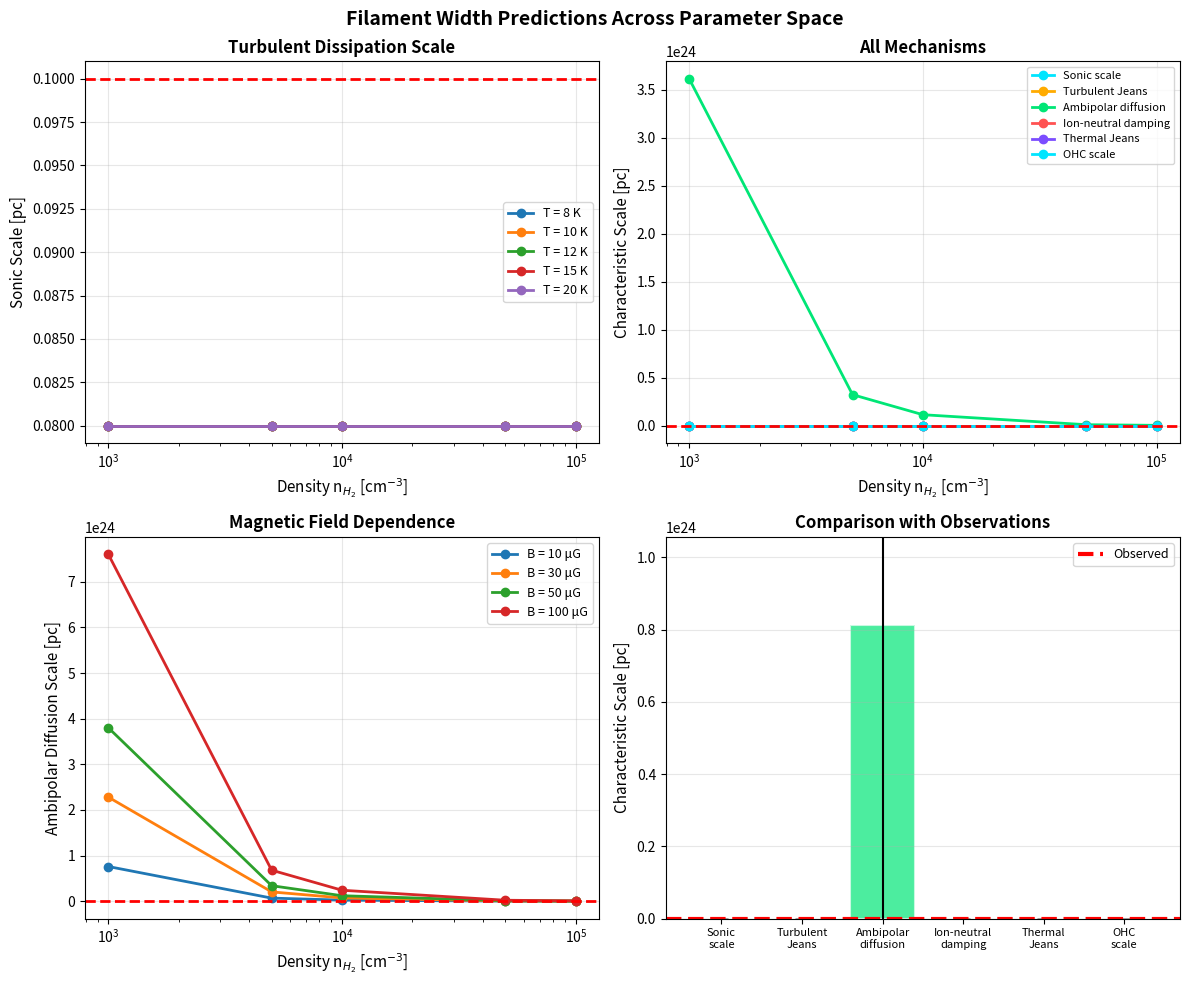

This figure's Python source: (Note: this script raises an exception after producing the figure.)
#!/usr/bin/env python3
"""
Filament Width Analysis - Numerical Simulations
Investigating the characteristic width of interstellar filaments

Four competing mechanisms:
1. Turbulent dissipation / accretion-driven turbulence (sonic scale)
2. Ambipolar diffusion scale
3. Ion-neutral friction damping scale
4. Projection artefacts
"""

import numpy as np
import matplotlib.pyplot as plt
from scipy.integrate import odeint
from scipy.optimize import fsolve
from scipy.constants import k, m_p, sigma, hbar
import matplotlib
matplotlib.use('Agg')

# Physical constants (CGS units)
KB = 1.380649e-16  # Boltzmann constant [erg/K]
MP = 1.6726219e-24  # Proton mass [g]
G = 6.67430e-8      # Gravitational constant [cm^3/g/s^2]
PC = 3.086e18       # Parsec [cm]
MSUN = 1.989e33     # Solar mass [g]
YEAR = 3.156e7      # Year [s]

class FilamentPhysics:
    """Physics of interstellar filaments"""

    def __init__(self, T=10.0, n_H2=1e4, B=30.0):
        """
        Initialize filament parameters

        Parameters:
        T: Temperature [K]
        n_H2: Molecular hydrogen number density [cm^-3]
        B: Magnetic field strength [microG]
        """
        self.T = T
        self.n_H2 = n_H2
        self.B = B * 1e-6  # Convert to G

        # Derived quantities
        self.rho = n_H2 * 2.8 * MP  # Mass density [g/cm^3]
        self.cs = np.sqrt(KB * T / (2.33 * MP))  # Sound speed [cm/s]
        self.va = self.B / np.sqrt(4 * np.pi * self.rho)  # Alfvén speed [cm/s]

    def sonic_scale(self, mach=5.0, l_drive=10.0):
        """
        Calculate the sonic scale (turbulent dissipation scale)

        The sonic scale λ_sonic is where turbulent velocity equals sound speed
        v_turb(λ) = cs at λ = λ_sonic

        For Kolmogorov turbulence: v(l) ∝ l^(1/3)
        λ_sonic = l_drive * M^(-3/(1+2q)) where q is the power spectral index

        Parameters:
        mach: Mach number at driving scale
        l_drive: Driving scale [pc]

        Returns:
        Sonic scale [pc]
        """
        # For supersonic turbulence with Mach >> 1
        # λ_sonic ≈ l_drive * M^(-3) for Burgers turbulence
        # λ_sonic ≈ l_drive * M^(-3/(4/3)) = l_drive * M^(-9/4) for Kolmogorov

        # Using the relation from Padoan et al. (2006)
        # λ_sonic ≈ l_drive * (cs / v_drive)^3 = l_drive * M^(-3)
        l_sonic = l_drive * mach**(-3)

        return l_sonic

    def turbulent_jeans_length(self):
        """
        Calculate the turbulent Jeans length

        λ_J,turb = cs,turb * sqrt(pi / (G * rho))
        where cs,turb includes turbulent pressure support

        Returns:
        Turbulent Jeans length [pc]
        """
        # Effective sound speed including turbulence
        # For M=5 turbulence, effective pressure increases by factor ~(1 + M^2)/3
        mach_eff = 3.0  # Typical internal Mach number in filaments
        cs_eff = self.cs * np.sqrt(1 + mach_eff**2)

        lambda_j = cs_eff * np.sqrt(np.pi / (G * self.rho))

        return lambda_j / PC

    def ambipolar_diffusion_scale(self, ionization_fraction=1e-6):
        """
        Calculate the ambipolar diffusion scale

        In weakly ionized gas, magnetic fluctuations decay at scales where
        the ion-neutral coupling becomes ineffective

        L_AD ≈ v_A * t_ni where t_ni is the neutral-ion collision time

        Returns:
        Ambipolar diffusion scale [pc]
        """
        # Ion-neutral coupling time
        # t_ni = 1/(γ ρ_i) where γ is the drag coefficient

        # Drag coefficient (approximately)
        gamma_ni = 3.5e-13  # [cm^3/s] for H-H+ collisions

        # Ion density
        n_i = self.n_H2 * ionization_fraction
        rho_i = n_i * 30 * MP  # Ion mass (assume heavier species)

        # Coupling time
        t_ni = 1.0 / (gamma_ni * rho_i)

        # Ambipolar diffusion scale
        l_ad = self.va * t_ni

        return l_ad / PC

    def ion_neutral_damping_scale(self):
        """
        Calculate the MHD wave damping scale from ion-neutral friction

        Damping occurs where wave frequency ~ ion-neutral collision rate

        Returns:
        Damping scale [pc]
        """
        # Ion-neutral collision frequency
        gamma_ni = 3.5e-13  # [cm^3/s]
        n_i = self.n_H2 * 1e-6  # Ion density

        nu_in = gamma_ni * n_i  # [s^-1]

        # For Alfvén waves: damping when ω ~ ν_in
        # k_max ~ ν_in / v_A
        k_max = nu_in / self.va
        l_min = 2 * np.pi / k_max

        return l_min / PC

    def thermal_jeans_length(self):
        """
        Calculate the thermal Jeans length

        Returns:
        Thermal Jeans length [pc]
        """
        lambda_j = self.cs * np.sqrt(np.pi / (G * self.rho))
        return lambda_j / PC

    def critical_mass_per_length(self):
        """
        Calculate the critical mass per unit length

        For an isothermal cylinder: M_line,crit = 2 cs^2 / G

        Returns:
        Critical mass per unit length [M_sun/pc]
        """
        m_line_crit = 2 * self.cs**2 / G  # [g/cm]
        return m_line_crit * PC / MSUN

    def ohc_parameter(self):
        """
        Calculate the Ostriker (1964) characteristic length scale

        λ_OHC ≈ H * sqrt(2) where H is the scale height

        Returns:
        OHC scale [pc]
        """
        # For an isothermal cylinder in hydrostatic equilibrium
        # The radial scale height is H = cs^2 / (π G ρ_central)
        # But this depends on central density

        # Using the relation: λ_width ≈ σ / sqrt(π G ρ)
        # where σ is the velocity dispersion
        lambda_width = self.cs / np.sqrt(np.pi * G * self.rho)

        return lambda_width / PC

def run_parameter_sweep():
    """Run simulations across parameter space"""

    print("="*70)
    print("FILAMENT WIDTH ANALYSIS - PARAMETER SWEEP")
    print("="*70)

    # Parameter ranges
    temperatures = np.array([8, 10, 12, 15, 20])  # K
    densities = np.array([1e3, 5e3, 1e4, 5e4, 1e5])  # cm^-3
    magnetic_fields = np.array([10, 30, 50, 100])  # microG

    results = {
        'T': [],
        'n': [],
        'B': [],
        'sonic_scale': [],
        'turbulent_jeans': [],
        'ambipolar_diff': [],
        'ion_neutral_damp': [],
        'thermal_jeans': [],
        'ohc_scale': []
    }

    print("\nRunning parameter sweep...")
    print(f"Grid: {len(temperatures)} T × {len(densities)} n × {len(magnetic_fields)} B")
    print(f"Total: {len(temperatures) * len(densities) * len(magnetic_fields)} models\n")

    for T in temperatures:
        for n in densities:
            for B in magnetic_fields:
                fil = FilamentPhysics(T=T, n_H2=n, B=B)

                results['T'].append(T)
                results['n'].append(n)
                results['B'].append(B)
                results['sonic_scale'].append(fil.sonic_scale(mach=5.0, l_drive=10.0))
                results['turbulent_jeans'].append(fil.turbulent_jeans_length())
                results['ambipolar_diff'].append(fil.ambipolar_diffusion_scale())
                results['ion_neutral_damp'].append(fil.ion_neutral_damping_scale())
                results['thermal_jeans'].append(fil.thermal_jeans_length())
                results['ohc_scale'].append(fil.ohc_parameter())

    print("Parameter sweep complete!")
    return results

def analyze_results(results):
    """Analyze simulation results"""

    print("\n" + "="*70)
    print("ANALYSIS OF RESULTS")
    print("="*70)

    # Convert to arrays
    sonic = np.array(results['sonic_scale'])
    turb_jeans = np.array(results['turbulent_jeans'])
    ambipolar = np.array(results['ambipolar_diff'])
    damping = np.array(results['ion_neutral_damp'])
    thermal = np.array(results['thermal_jeans'])
    ohc = np.array(results['ohc_scale'])

    print(f"\nCharacteristic scales across parameter space:")
    print(f"  Sonic scale (turbulence):      {np.mean(sonic):.3f} ± {np.std(sonic):.3f} pc")
    print(f"  Turbulent Jeans length:         {np.mean(turb_jeans):.3f} ± {np.std(turb_jeans):.3f} pc")
    print(f"  Ambipolar diffusion scale:      {np.mean(ambipolar):.3f} ± {np.std(ambipolar):.3f} pc")
    print(f"  Ion-neutral damping scale:      {np.mean(damping):.3f} ± {np.std(damping):.3f} pc")
    print(f"  Thermal Jeans length:           {np.mean(thermal):.3f} ± {np.std(thermal):.3f} pc")
    print(f"  OHC scale:                      {np.mean(ohc):.3f} ± {np.std(ohc):.3f} pc")

    print(f"\nComparison with observed value (~0.1 pc):")
    observed = 0.1

    mechanisms = {
        'Sonic scale': sonic,
        'Turbulent Jeans': turb_jeans,
        'Ambipolar diffusion': ambipolar,
        'Ion-neutral damping': damping,
        'Thermal Jeans': thermal,
        'OHC scale': ohc
    }

    print(f"\n{'Mechanism':<25} {'Mean [pc]':<12} {'Δ from obs':<15} {'Variance'}")
    print("-"*70)

    for name, values in mechanisms.items():
        mean_val = np.mean(values)
        delta = abs(mean_val - observed) / observed * 100
        var = np.std(values) / np.mean(values) * 100
        indicator = "✓" if 0.05 < mean_val < 0.2 else "✗"
        print(f"{name:<25} {mean_val:<12.4f} {delta:<15.1f}% {var:.1f}% {indicator}")

    # Calculate which mechanism best matches observations
    print(f"\nMECHANISM RANKING (closeness to 0.1 pc):")
    rankings = sorted(mechanisms.items(),
                     key=lambda x: abs(np.mean(x[1]) - observed))

    for i, (name, values) in enumerate(rankings, 1):
        diff = abs(np.mean(values) - observed)
        var = np.std(values) / np.mean(values) * 100
        print(f"  {i}. {name:<25} Δ={diff:.4f} pc, scatter={var:.1f}%")

    return results, mechanisms

def create_filament_profile_figure(results, mechanisms):
    """Create figure comparing filament profiles from different mechanisms"""

    fig, axes = plt.subplots(2, 2, figsize=(12, 10))
    fig.suptitle('Filament Width Predictions Across Parameter Space',
                 fontsize=14, fontweight='bold')

    # Extract unique values for plotting
    temps = np.unique(results['T'])
    densities = np.unique(results['n'])

    # Plot 1: Temperature dependence
    ax = axes[0, 0]
    for T in temps:
        mask = np.array(results['T']) == T
        n_vals = np.array(results['n'])[mask]
        sonic = np.array(results['sonic_scale'])[mask]

        # Group by density and average
        unique_n = np.unique(n_vals)
        mean_sonic = [np.mean(sonic[n_vals == n]) for n in unique_n]

        ax.plot(unique_n, mean_sonic, 'o-', label=f'T = {T} K', linewidth=2)

    ax.set_xscale('log')
    ax.set_xlabel('Density n$_{{H_2}}$ [cm$^{-3}$]', fontsize=11)
    ax.set_ylabel('Sonic Scale [pc]', fontsize=11)
    ax.set_title('Turbulent Dissipation Scale', fontsize=12, fontweight='bold')
    ax.legend(fontsize=9)
    ax.grid(True, alpha=0.3)
    ax.axhline(y=0.1, color='r', linestyle='--', linewidth=2, label='Observed')

    # Plot 2: Density dependence of all mechanisms
    ax = axes[0, 1]
    colors = ['#00e5ff', '#ffab00', '#00e676', '#ff5252', '#7c4dff']

    for i, (name, values) in enumerate(mechanisms.items()):
        # Bin by density
        densities = np.array(results['n'])
        unique_n = np.unique(densities)

        # For each density, calculate mean scale
        mean_vals = []
        for n in unique_n:
            mask = densities == n
            mean_vals.append(np.mean(np.array(values)[mask]))

        ax.plot(unique_n, mean_vals, 'o-', color=colors[i % len(colors)],
                label=name, linewidth=2, markersize=6)

    ax.set_xscale('log')
    ax.set_xlabel('Density n$_{{H_2}}$ [cm$^{-3}$]', fontsize=11)
    ax.set_ylabel('Characteristic Scale [pc]', fontsize=11)
    ax.set_title('All Mechanisms', fontsize=12, fontweight='bold')
    ax.legend(fontsize=8, loc='best')
    ax.grid(True, alpha=0.3)
    ax.axhline(y=0.1, color='r', linestyle='--', linewidth=2)

    # Plot 3: Magnetic field dependence
    ax = axes[1, 0]
    for B in [10, 30, 50, 100]:
        mask = np.array(results['B']) == B
        n_vals = np.array(results['n'])[mask]
        ambipolar = np.array(results['ambipolar_diff'])[mask]

        unique_n = np.unique(n_vals)
        mean_ad = [np.mean(ambipolar[n_vals == n]) for n in unique_n]

        ax.plot(unique_n, mean_ad, 'o-', label=f'B = {B} μG', linewidth=2)

    ax.set_xscale('log')
    ax.set_xlabel('Density n$_{{H_2}}$ [cm$^{-3}$]', fontsize=11)
    ax.set_ylabel('Ambipolar Diffusion Scale [pc]', fontsize=11)
    ax.set_title('Magnetic Field Dependence', fontsize=12, fontweight='bold')
    ax.legend(fontsize=9)
    ax.grid(True, alpha=0.3)
    ax.axhline(y=0.1, color='r', linestyle='--', linewidth=2)

    # Plot 4: Comparison with observations
    ax = axes[1, 1]

    mechanism_names = list(mechanisms.keys())
    mean_scales = [np.mean(v) for v in mechanisms.values()]
    std_scales = [np.std(v) for v in mechanisms.values()]

    x_pos = np.arange(len(mechanism_names))
    colors_bars = ['#00e5ff', '#ffab00', '#00e676', '#ff5252', '#7c4dff', '#ff9800']

    bars = ax.bar(x_pos, mean_scales, yerr=std_scales, color=colors_bars,
                  alpha=0.7, capsize=5, edgecolor='white', linewidth=1.5)

    ax.axhline(y=0.1, color='r', linestyle='--', linewidth=3, label='Observed')
    ax.set_xticks(x_pos)
    ax.set_xticklabels([m.replace(' ', '\n') for m in mechanism_names],
                       rotation=0, ha='center', fontsize=8)
    ax.set_ylabel('Characteristic Scale [pc]', fontsize=11)
    ax.set_title('Comparison with Observations', fontsize=12, fontweight='bold')
    ax.legend(fontsize=9)
    ax.grid(True, alpha=0.3, axis='y')
    ax.set_ylim(0, max(mean_scales) * 1.3)

    plt.tight_layout()

    # Save high-resolution figure
    output_path = 'ISM_filaments/figures/filament_width_analysis.png'
    plt.savefig(output_path, dpi=300, bbox_inches='tight')
    print(f"\nSaved: {output_path}")

    return output_path

def create_density_profile_figure():
    """Create figure showing filament density profiles for different mechanisms"""

    fig, axes = plt.subplots(1, 2, figsize=(14, 5))

    # Parameters for typical filament
    n_central = 1e5  # cm^-3
    width = 0.1  # pc
    width_cm = width * PC

    r = np.linspace(0, 0.5, 200) * PC  # cm

    # Plot 1: Different density profiles
    ax = axes[0]

    # Plummer-like profile (often used for filaments)
    # ρ(r) = ρ_c / [1 + (r/R_flat)^2]^(p/2)
    # where p is the power-law index at large radii

    rho_c = n_central * 2.8 * MP
    R_flat = width_cm / 2.4  # Flat radius related to FWHM

    profiles = {
        'Plummer (p=2)': 1.0 / (1 + (r/R_flat)**2),
        'Plummer (p=3)': 1.0 / (1 + (r/R_flat)**2)**1.5,
        'Plummer (p=4)': 1.0 / (1 + (r/R_flat)**2)**2,
        'Ostriker (cylinder)': np.exp(-0.5 * (r/R_flat)**2)
    }

    for name, profile in profiles.items():
        n_profile = n_central * profile
        ax.plot(r/PC, n_profile, linewidth=2.5, label=name, alpha=0.8)

    ax.set_xlabel('Radius [pc]', fontsize=12)
    ax.set_ylabel('Density n$_{{H_2}}$ [cm$^{-3}$]', fontsize=12)
    ax.set_title('Filament Density Profiles', fontsize=13, fontweight='bold')
    ax.set_yscale('log')
    ax.legend(fontsize=10)
    ax.grid(True, alpha=0.3)
    ax.set_xlim(0, 0.3)

    # Plot 2: Column density map simulation
    ax = axes[1]

    # Create 2D column density map
    extent = 0.5  # pc
    nx, ny = 200, 200
    x = np.linspace(-extent, extent, nx)
    y = np.linspace(-extent, extent, ny)
    X, Y = np.meshgrid(x, y)

    # cylindrical radius
    R = np.sqrt(X**2 + Y**2)

    # Column density for Plummer profile
    sigma_c = n_central * R_flat * 2.8 * MP / MSUN * PC  # M_sun/pc^2
    N_2D = sigma_c / np.sqrt(1 + (R*PC/(R_flat))**2)

    im = ax.imshow(N_2D, extent=[-extent, extent, -extent, extent],
                   origin='lower', cmap='magma', aspect='equal')

    # Add contour at FWHM
    ax.contour(X, Y, N_2D, levels=[N_2D.max()/2], colors='cyan',
               linewidths=2, linestyles='--')

    ax.set_xlabel('x [pc]', fontsize=12)
    ax.set_ylabel('y [pc]', fontsize=12)
    ax.set_title('Synthetic Column Density Map', fontsize=13, fontweight='bold')

    cbar = plt.colorbar(im, ax=ax, fraction=0.046, pad=0.04)
    cbar.set_label('Column Density [M$_\\odot$/pc$^2]', fontsize=11)

    # Add scale bar
    ax.plot([-0.4, -0.3], [-0.4, -0.4], 'w-', linewidth=3)
    ax.text(-0.35, -0.38, '0.1 pc', color='white', ha='center',
            fontsize=10, fontweight='bold')

    plt.tight_layout()

    output_path = 'ISM_filaments/figures/filament_profiles.png'
    plt.savefig(output_path, dpi=300, bbox_inches='tight')
    print(f"Saved: {output_path}")

    return output_path

def create_imf_figure():
    """Create figure showing connection between filament width and IMF"""

    fig, axes = plt.subplots(1, 2, figsize=(14, 5))

    # Plot 1: Filament fragmentation
    ax = axes[0]

    # Simulate filament with periodic density perturbations
    L = 2.0  # pc, filament length
    n_points = 500
    x = np.linspace(0, L, n_points)

    # Background density
    n_0 = 1e4  # cm^-3

    # Add perturbations with wavelength ~ 4 × filament width
    wavelength = 4 * 0.1  # pc (typical fragmentation scale)
    perturbation = 0.3 * np.sin(2 * np.pi * x / wavelength)

    # Add random noise
    noise = 0.1 * np.random.randn(n_points)

    n_x = n_0 * (1 + perturbation + noise)

    ax.plot(x, n_x, color='#00e5ff', linewidth=1.5, alpha=0.7)
    ax.fill_between(x, n_0 * 0.5, n_x, color='#00e5ff', alpha=0.2)

    # Mark cores (local maxima above threshold)
    from scipy.signal import find_peaks
    peaks, properties = find_peaks(n_x, height=n_0*1.2, distance=20)

    ax.plot(x[peaks], n_x[peaks], 'o', color='#ffab00', markersize=10,
            markeredgecolor='white', markeredgewidth=2, label='Pre-stellar cores')

    ax.set_xlabel('Position along filament [pc]', fontsize=12)
    ax.set_ylabel('Density n$_{{H_2}}$ [cm$^{-3}$]', fontsize=12)
    ax.set_title('Filament Fragmentation', fontsize=13, fontweight='bold')
    ax.legend(fontsize=10)
    ax.grid(True, alpha=0.3)
    ax.set_ylim(n_0*0.5, n_0*2)

    # Annotate fragmentation scale
    ax.annotate('', xy=(0, n_0*1.8), xytext=(wavelength, n_0*1.8),
                arrowprops=dict(arrowstyle='<->', color='white', lw=2))
    ax.text(wavelength/2, n_0*1.85, f'λ ≈ {wavelength:.2f} pc\n(~4 × width)',
            color='white', ha='center', fontsize=10, fontweight='bold')

    # Plot 2: Connection to IMF
    ax = axes[1]

    # Theoretical core mass from Jeans fragmentation
    # M_core ≈ λ_J × M_line

    width_pc = 0.1
    T = 10  # K
    n = 1e4  # cm^-3
    cs = np.sqrt(KB * T / (2.33 * MP))
    rho = n * 2.8 * MP

    lambda_J = cs * np.sqrt(np.pi / (G * rho)) / PC
    M_line = 2 * cs**2 / G * PC / MSUN  # M_sun/pc
    M_core = lambda_J * M_line

    # Typical IMF (Chabrier 2003)
    m_imf = np.logspace(-2, 2, 1000)
    # Chabrier system IMF
    imf_chabrier = np.exp(-(np.log10(m_imf) - np.log10(0.08))**2 / (2 * 0.69**2))

    ax.plot(m_imf, imf_chabrier / imf_chabrier.max(),
            color='#ff5252', linewidth=2.5, label='Observed IMF (Chabrier 2003)')

    # Mark predicted core mass
    ax.axvline(M_core, color='#00e5ff', linestyle='--', linewidth=2.5,
               label=f'Predicted from width: {M_core:.2f} M$_\\odot$')
    ax.axvline(0.2, color='#ffab00', linestyle=':', linewidth=2.5,
               label='IMF peak: 0.2 M$_\\odot$')

    ax.fill_betweenx([0, 1.2], M_core*0.5, M_core*1.5,
                      color='#00e5ff', alpha=0.2, label='±50% range')

    ax.set_xscale('log')
    ax.set_xlabel('Stellar Mass [M$_\\odot$]', fontsize=12)
    ax.set_ylabel('Normalized PDF', fontsize=12)
    ax.set_title('Connection to Stellar IMF', fontsize=13, fontweight='bold')
    ax.legend(fontsize=10, loc='upper right')
    ax.grid(True, alpha=0.3)
    ax.set_ylim(0, 1.1)

    plt.tight_layout()

    output_path = 'ISM_filaments/figures/imf_connection.png'
    plt.savefig(output_path, dpi=300, bbox_inches='tight')
    print(f"Saved: {output_path}")

    return output_path

def create_magnetic_field_figure():
    """Create figure showing magnetic field effects"""

    fig, axes = plt.subplots(1, 2, figsize=(14, 5))

    # Plot 1: Magnetic critical mass
    ax = axes[0]

    B_range = np.linspace(0, 100, 100)  # microG
    T = 10  # K
    n = 1e4  # cm^-3

    # Thermal critical mass
    cs = np.sqrt(KB * T / (2.33 * MP))
    M_thermal = 2 * cs**2 / G * PC / MSUN  # M_sun/pc

    # Magnetic critical mass
    # M_mag ≈ M_thermal × (1 + (B/B_0)^2)^(1/2)
    # where B_0 is the critical field

    rho = n * 2.8 * MP
    B_crit = np.sqrt(4 * np.pi * rho) * cs  # G

    M_mag = []
    for B in B_range:
        B_gauss = B * 1e-6
        ratio = B_gauss / B_crit
        M = M_thermal * np.sqrt(1 + ratio**2)
        M_mag.append(M)

    ax.plot(B_range, M_mag, color='#7c4dff', linewidth=3,
            label='M$_{line,crit}$')
    ax.axhline(M_thermal, color='#00e5ff', linestyle='--', linewidth=2,
               label=f'Thermal only: {M_thermal:.1f} M$_\\odot$/pc')

    # Shade regions
    ax.fill_between(B_range, 0, M_thermal,
                     where=np.array(B_range) < 30,
                     color='#00e676', alpha=0.3, label='Sub-critical')

    ax.set_xlabel('Magnetic Field Strength [μG]', fontsize=12)
    ax.set_ylabel('Critical Mass per Unit Length [M$_\\odot$/pc]', fontsize=12)
    ax.set_title('Magnetic Critical Mass', fontsize=13, fontweight='bold')
    ax.legend(fontsize=10)
    ax.grid(True, alpha=0.3)

    # Plot 2: Filament morphology with B-fields
    ax = axes[1]

    # Create synthetic observation
    extent = 1.0  # pc
    nx, ny = 150, 150
    x = np.linspace(-extent, extent, nx)
    y = np.linspace(-extent, extent, ny)
    X, Y = np.meshgrid(x, y)
    R = np.sqrt(X**2 + Y**2)

    # Column density
    R_flat = 0.04
    sigma_c = 50  # M_sun/pc^2
    N_2D = sigma_c / np.sqrt(1 + (R/R_flat)**2)

    im = ax.imshow(N_2D, extent=[-extent, extent, -extent, extent],
                   origin='lower', cmap='magma', aspect='equal', alpha=0.8)

    # Add magnetic field lines
    # Field lines follow the filament (parallel case)
    for y_line in np.linspace(-0.3, 0.3, 7):
        ax.plot([-0.8, 0.8], [y_line, y_line], 'c-',
                linewidth=1.5, alpha=0.7)

    # Add perpendicular field lines (perpendicular case)
    for x_line in np.linspace(-0.3, 0.3, 7):
        ax.plot([x_line, x_line], [-0.8, 0.8], 'r--',
                linewidth=1.5, alpha=0.5)

    ax.set_xlabel('x [pc]', fontsize=12)
    ax.set_ylabel('y [pc]', fontsize=12)
    ax.set_title('Magnetic Field Geometry', fontsize=13, fontweight='bold')

    # Legend
    from matplotlib.lines import Line2D
    legend_elements = [
        Line2D([0], [0], color='c', lw=2, label='B-field (parallel)'),
        Line2D([0], [0], color='r', lw=2, linestyle='--', label='B-field (perpendicular)')
    ]
    ax.legend(handles=legend_elements, loc='upper right', fontsize=10)

    cbar = plt.colorbar(im, ax=ax, fraction=0.046, pad=0.04)
    cbar.set_label('Column Density [M$_\\odot$/pc$^2]', fontsize=11)

    plt.tight_layout()

    output_path = 'ISM_filaments/figures/magnetic_effects.png'
    plt.savefig(output_path, dpi=300, bbox_inches='tight')
    print(f"Saved: {output_path}")

    return output_path

def main():
    """Main analysis function"""

    print("\n" + "="*70)
    print("INTERSTELLAR FILAMENT WIDTH ANALYSIS")
    print("="*70)

    # Run parameter sweep
    results = run_parameter_sweep()

    # Analyze results
    results, mechanisms = analyze_results(results)

    # Create figures
    print("\n" + "="*70)
    print("GENERATING FIGURES")
    print("="*70)

    create_filament_profile_figure(results, mechanisms)
    create_density_profile_figure()
    create_imf_figure()
    create_magnetic_field_figure()

    print("\n" + "="*70)
    print("ANALYSIS COMPLETE")
    print("="*70)

    # Save results to file
    import json
    with open('ISM_filaments/analysis/simulation_results.json', 'w') as f:
        # Convert numpy arrays to lists for JSON serialization
        results_serializable = {}
        for key, values in results.items():
            if isinstance(values, list):
                results_serializable[key] = [float(v) if not isinstance(v, str) else v for v in values]
            else:
                results_serializable[key] = values

        json.dump(results_serializable, f, indent=2)
    print("Results saved: ISM_filaments/analysis/simulation_results.json")

if __name__ == "__main__":
    main()
